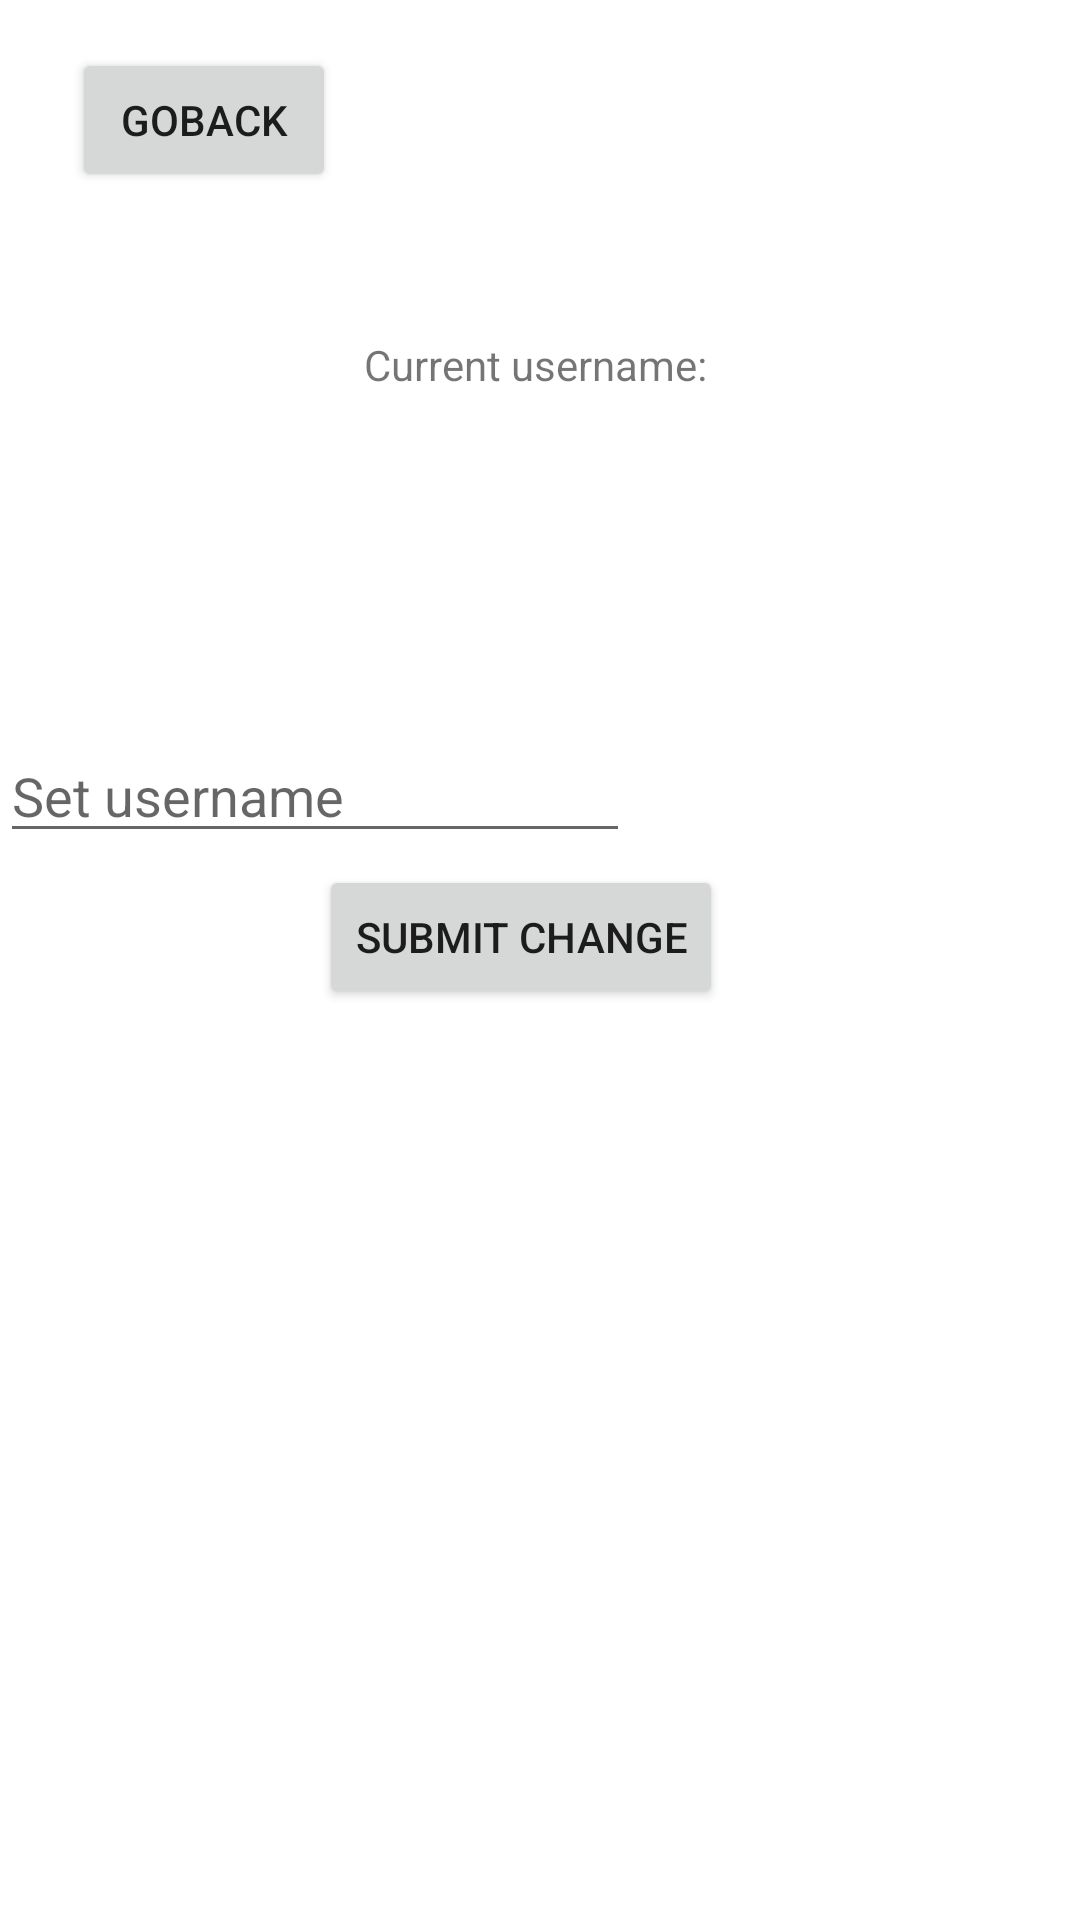

Layout XML and referenced resources for this Android screen:
<!-- AndroidManifest.xml: application theme Theme.InfinyQuiz -->
<!-- res/layout/activity_changeusername.xml -->
<?xml version="1.0" encoding="utf-8"?>
<androidx.constraintlayout.widget.ConstraintLayout xmlns:android="http://schemas.android.com/apk/res/android"
    xmlns:app="http://schemas.android.com/apk/res-auto"
    xmlns:tools="http://schemas.android.com/tools"
    android:layout_width="match_parent"
    android:layout_height="match_parent">

    <Button
        android:id="@+id/toProfileActivityBtn"
        android:layout_width="wrap_content"
        android:layout_height="wrap_content"
        android:layout_marginStart="24dp"
        android:layout_marginTop="16dp"
        android:text="goBack"
        app:layout_constraintStart_toStartOf="parent"
        app:layout_constraintTop_toTopOf="parent" />

    <Button
        android:id="@+id/submitUsernameBtn"
        android:layout_width="wrap_content"
        android:layout_height="wrap_content"
        android:layout_marginBottom="232dp"
        android:text="Submit change"
        app:layout_constraintBottom_toBottomOf="parent"
        app:layout_constraintEnd_toEndOf="parent"
        app:layout_constraintHorizontal_bias="0.472"
        app:layout_constraintStart_toStartOf="parent"
        app:layout_constraintTop_toBottomOf="@+id/usernameET"
        app:layout_constraintVertical_bias="0.053" />

    <EditText
        android:id="@+id/usernameET"
        android:layout_width="wrap_content"
        android:layout_height="wrap_content"
        android:layout_marginTop="112dp"
        android:ems="10"
        android:hint="Set username"
        android:inputType="textPersonName"
        app:layout_constraintTop_toBottomOf="@+id/curUsernameTV"
        tools:layout_editor_absoluteX="100dp" />

    <TextView
        android:id="@+id/curUsernameTV"
        android:layout_width="wrap_content"
        android:layout_height="wrap_content"
        android:layout_marginTop="112dp"
        android:text="Current username: "
        app:layout_constraintEnd_toEndOf="parent"
        app:layout_constraintStart_toStartOf="parent"
        app:layout_constraintTop_toTopOf="parent" />
</androidx.constraintlayout.widget.ConstraintLayout>
<!-- resources referenced by this layout -->
<resources>
  <style name="Theme.InfinyQuiz" parent="Theme.MaterialComponents.DayNight.DarkActionBar">
          
          <item name="colorPrimary">@color/purple_500</item>
          <item name="colorPrimaryVariant">@color/purple_700</item>
          <item name="colorOnPrimary">@color/white</item>
          
          <item name="colorSecondary">@color/teal_200</item>
          <item name="colorSecondaryVariant">@color/teal_700</item>
          <item name="colorOnSecondary">@color/black</item>
          
          <item name="android:statusBarColor" tools:targetApi="l">?attr/colorPrimaryVariant</item>
          
      </style>
  <color name="purple_500">#FF6200EE</color>
  <color name="purple_700">#FF3700B3</color>
  <color name="white">#FFFFFFFF</color>
  <color name="teal_200">#FF03DAC5</color>
  <color name="teal_700">#FF018786</color>
  <color name="black">#FF000000</color>
</resources>
